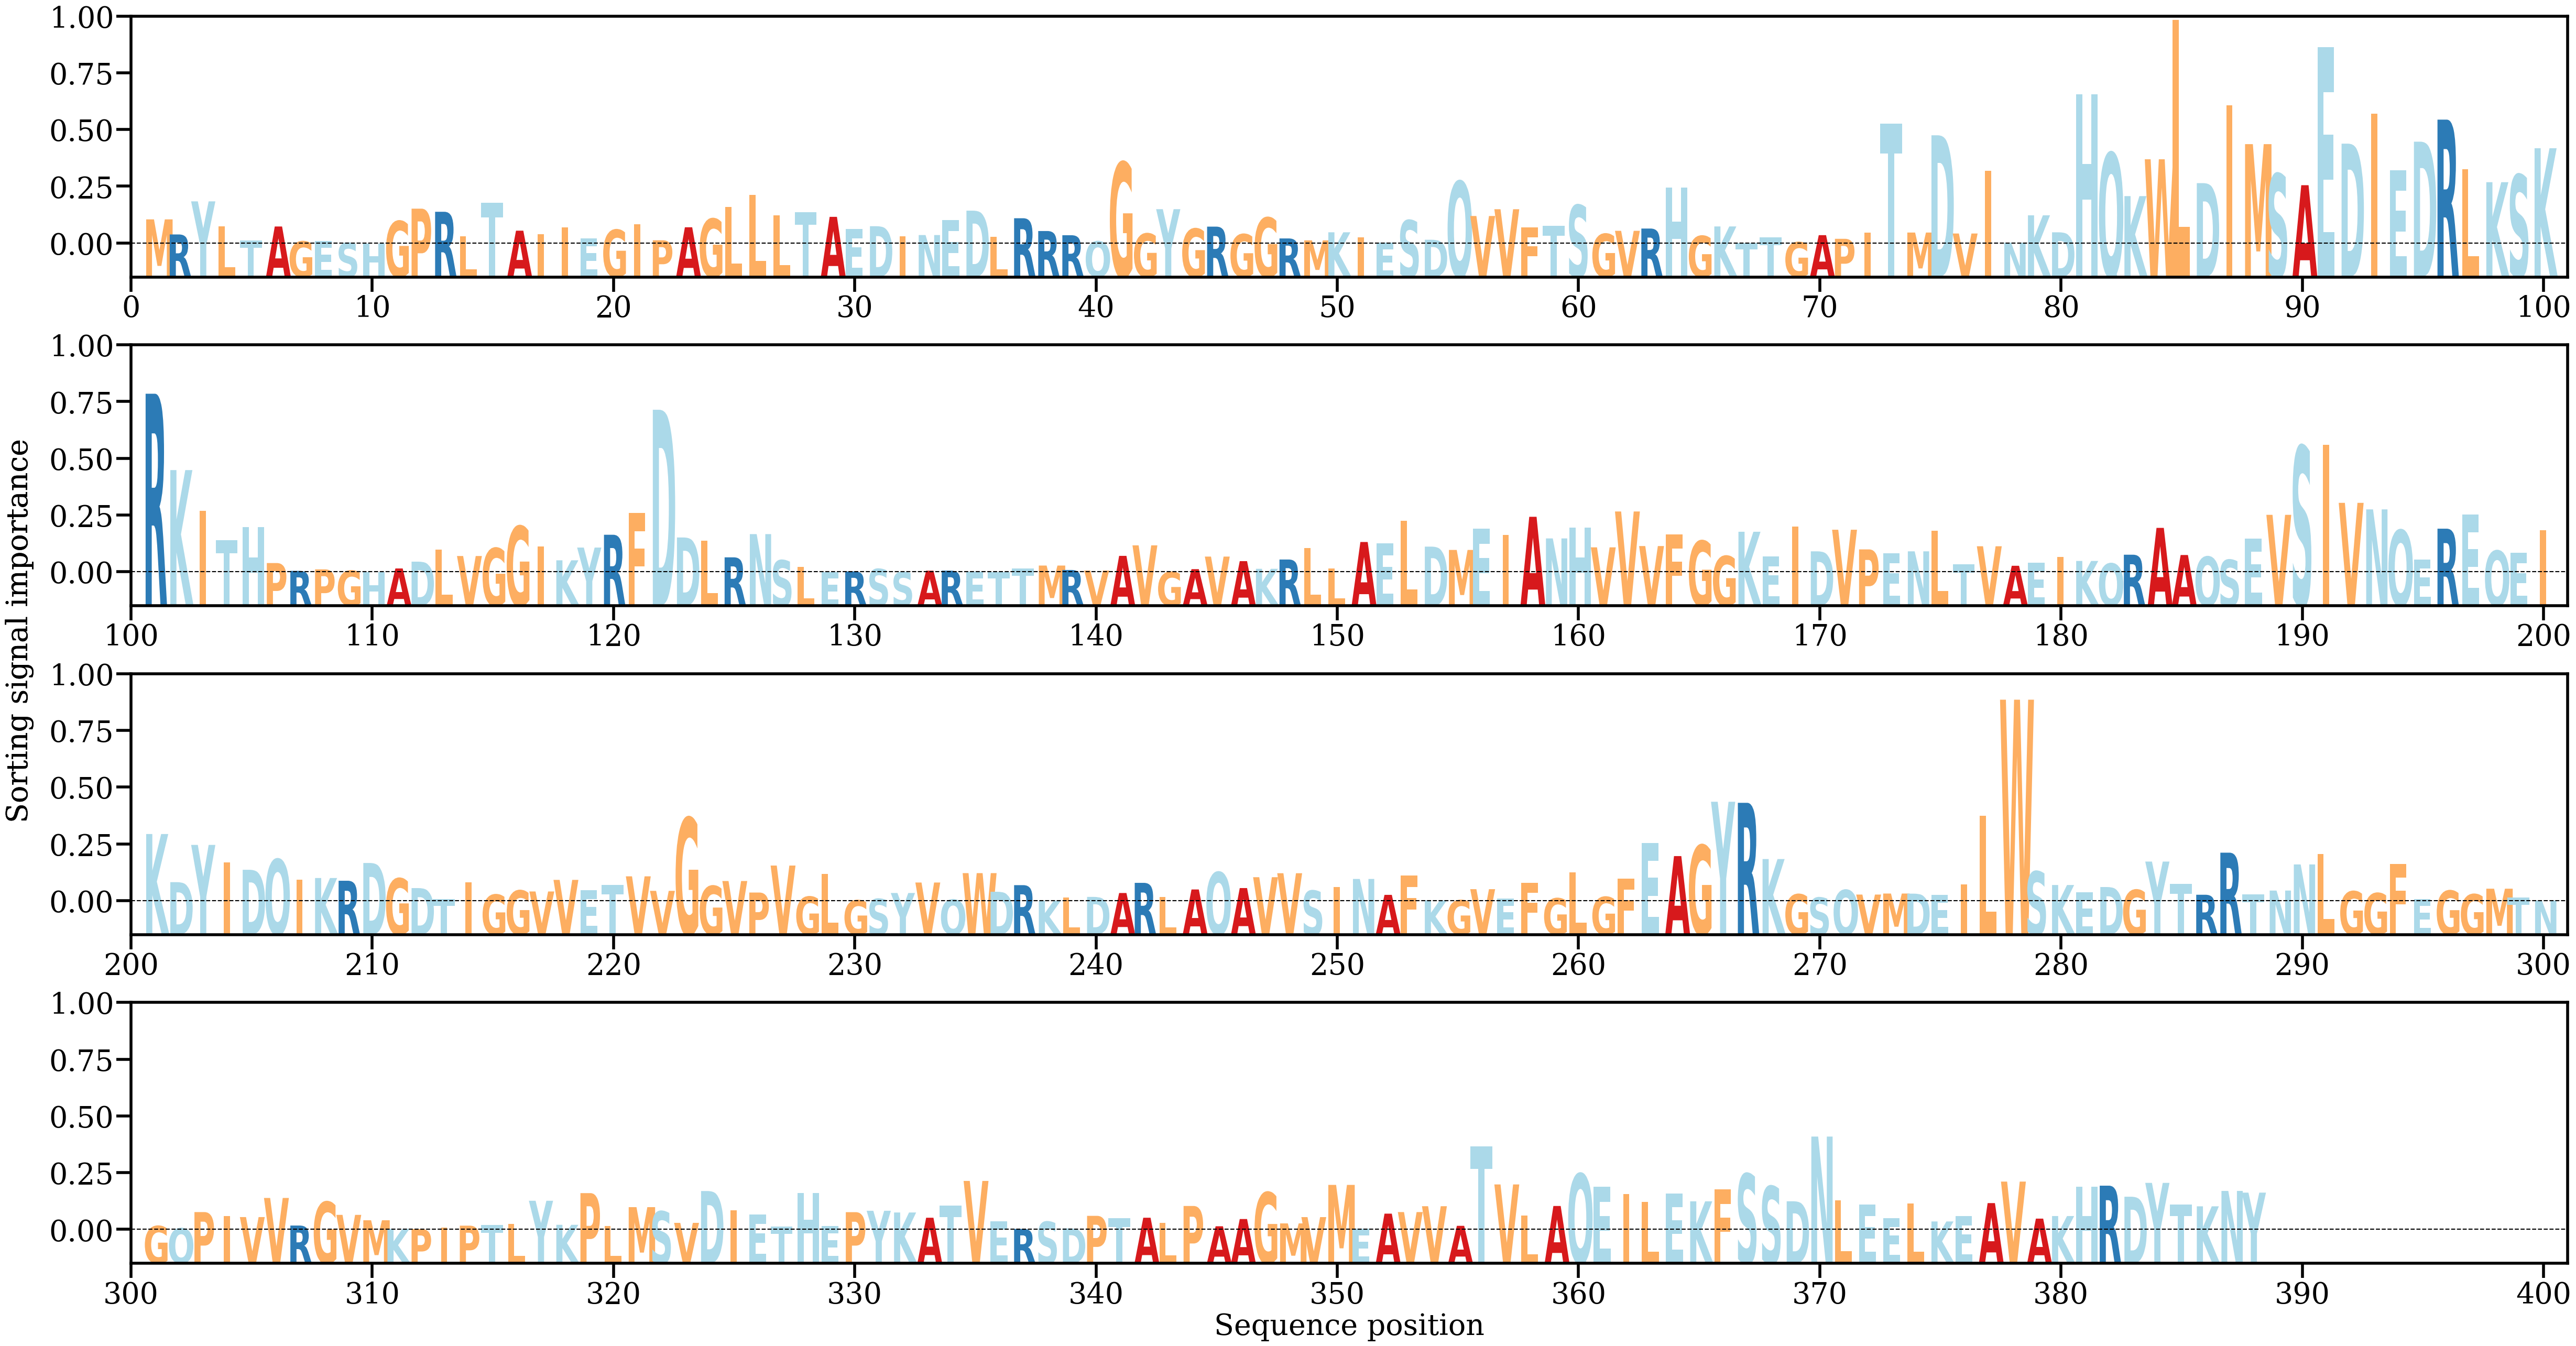

The table this chart was drawn from, first rows:
AA, Alpha
M, [0.00222626]
R, [0.00083926]
Y, [0.00388193]
L, [0.00158469]
T, [0.0002612]
A, [0.00157149]
G, [0.00019936]
E, [0.00023618]
S, [5.7887682e-05]
H, [1.8254168e-05]
G, [0.00207024]
P, [0.00321053]
R, [0.00292394]
L, [0.00066702]
T, [0.00374015]
A, [0.00118604]
I, [0.00086484]
I, [0.00149488]
E, [0.00046859]
G, [0.00127191]
I, [0.00177941]
P, [0.00030405]
A, [0.00150002]
G, [0.00228143]
L, [0.00334792]
L, [0.00446113]
L, [0.00259201]
T, [0.00289068]
A, [0.00245847]
E, [0.00133823]
D, [0.00159772]
I, [0.00068402]
N, [0.00078394]
E, [0.00215032]
D, [0.00302715]
L, [0.00059887]
R, [0.00233008]
R, [0.00115428]
R, [0.00076749]
Q, [0.00020324]
G, [0.0074682]
G, [0.00092259]
Y, [0.00316376]
G, [0.00137243]
R, [0.00155851]
G, [0.00086337]
G, [0.00238651]
R, [0.00047311]
M, [0.00029478]
K, [0.0010381]
I, [0.00055456]
E, [0.00010562]
S, [0.00214363]
D, [0.00035275]
Q, [0.00572204]
V, [0.00253674]
V, [0.00315827]
F, [0.00146778]
T, [0.00161443]
S, [0.00353989]
... 328 more rows
